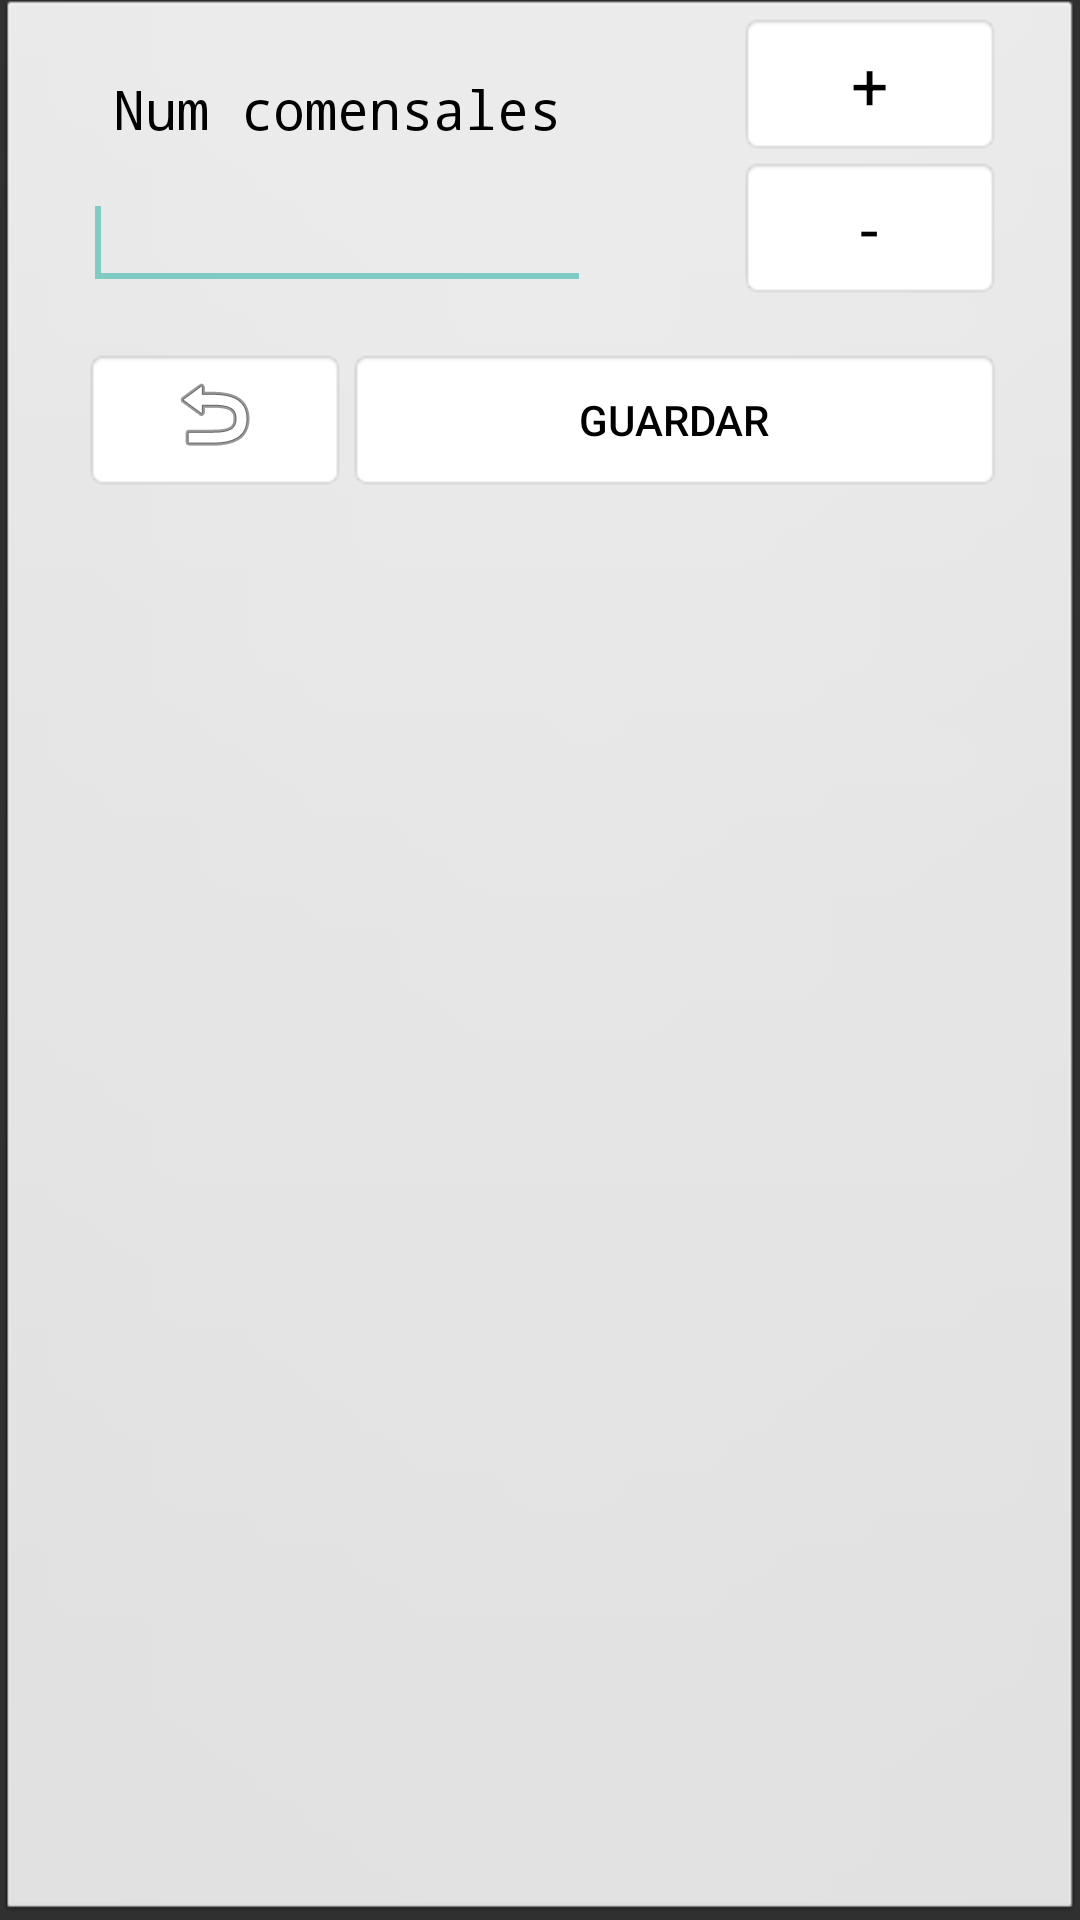

Write the Android layout XML for this screen, with the resource values it uses.
<!-- AndroidManifest.xml: application theme MygestAppTheme -->
<!-- res/layout/comanda_dialog_editor_comensales.xml -->
<?xml version="1.0" encoding="utf-8"?>
<RelativeLayout xmlns:android="http://schemas.android.com/apk/res/android"
    xmlns:tools="http://schemas.android.com/tools"
    android:layout_width="match_parent"
    android:layout_height="match_parent"
    android:background="@android:drawable/btn_default_small" >

    <TextView
        android:id="@+id/txt_titulo_unidades_comensales"
        android:layout_width="wrap_content"
        android:layout_height="wrap_content"
        android:layout_alignParentLeft="true"
        android:layout_alignParentTop="true"
        android:layout_marginLeft="21dp"
        android:layout_marginTop="20dp"
        android:paddingLeft="10dp"
        android:paddingRight="10dp"
        android:textColor="#000000"
        android:text="@string/txt_num_comensales"
        android:textAppearance="?android:attr/textAppearanceMedium"
        android:typeface="monospace" />

    <Button
        android:id="@+id/bt_dialog_guardar_comensales"
        android:layout_width="wrap_content"
        android:layout_height="wrap_content"
        android:layout_alignParentRight="true"
        android:layout_below="@+id/txt_unid_comensales"
        android:layout_marginRight="20dp"
        android:layout_marginTop="16dp"
        android:layout_toRightOf="@+id/bt_cerrar_dialog_comensales"
        android:background="@android:drawable/editbox_background"
        android:textColor="#000000"
        android:text="@string/pref_dialog_guardar" />

    <EditText
        android:id="@+id/txt_unid_comensales"
        android:layout_width="wrap_content"
        android:layout_height="wrap_content"
        android:layout_alignBottom="@+id/bt_dialog_restar_comensales"
        android:layout_alignLeft="@+id/txt_titulo_unidades_comensales"
        android:layout_alignRight="@+id/txt_titulo_unidades_comensales"
        android:ems="10"
        android:textColor="#000000"
        android:inputType="number"
        tools:ignore="LabelFor">

        <requestFocus />
    </EditText>

    <Button
        android:id="@+id/bt_dialog_sumar_comensales"
        android:layout_width="wrap_content"
        android:layout_height="wrap_content"
        android:layout_alignRight="@+id/bt_dialog_guardar_comensales"
        android:background="@android:drawable/editbox_background"
        android:text="+"
        android:textColor="#000000"
        android:textAppearance="?android:attr/textAppearanceLarge"
        tools:ignore="HardcodedText" />

    <Button
        android:id="@+id/bt_dialog_restar_comensales"
        android:layout_width="wrap_content"
        android:layout_height="wrap_content"
        android:layout_alignLeft="@+id/bt_dialog_sumar_comensales"
        android:layout_below="@+id/bt_dialog_sumar_comensales"
        android:background="@android:drawable/editbox_background"
        android:text="-"
        android:textColor="#000000"
        android:textAppearance="?android:attr/textAppearanceLarge"
        tools:ignore="HardcodedText" />

    <Button
        android:id="@+id/bt_cerrar_dialog_comensales"
        android:layout_width="wrap_content"
        android:layout_height="wrap_content"
        android:layout_alignBottom="@+id/bt_dialog_guardar_comensales"
        android:layout_alignLeft="@+id/txt_unid_comensales"
        android:layout_alignTop="@+id/bt_dialog_guardar_comensales"
        android:background="@android:drawable/editbox_background"
        android:drawableTop="@android:drawable/ic_menu_revert"
        android:text="" />

</RelativeLayout>
<!-- resources referenced by this layout -->
<resources>
  <string name="pref_dialog_guardar">Guardar</string>
  <string name="txt_num_comensales">Num comensales</string>
  <style name="MygestAppTheme" parent="Base.Theme.AppCompat">
          
          
          
          
          <item name="actionBarPopupTheme">@style/SubmenuHeaderStyle</item>
      </style>
  <style name="SubmenuHeaderStyle" parent="Base.Theme.AppCompat">
          
      </style>
</resources>
